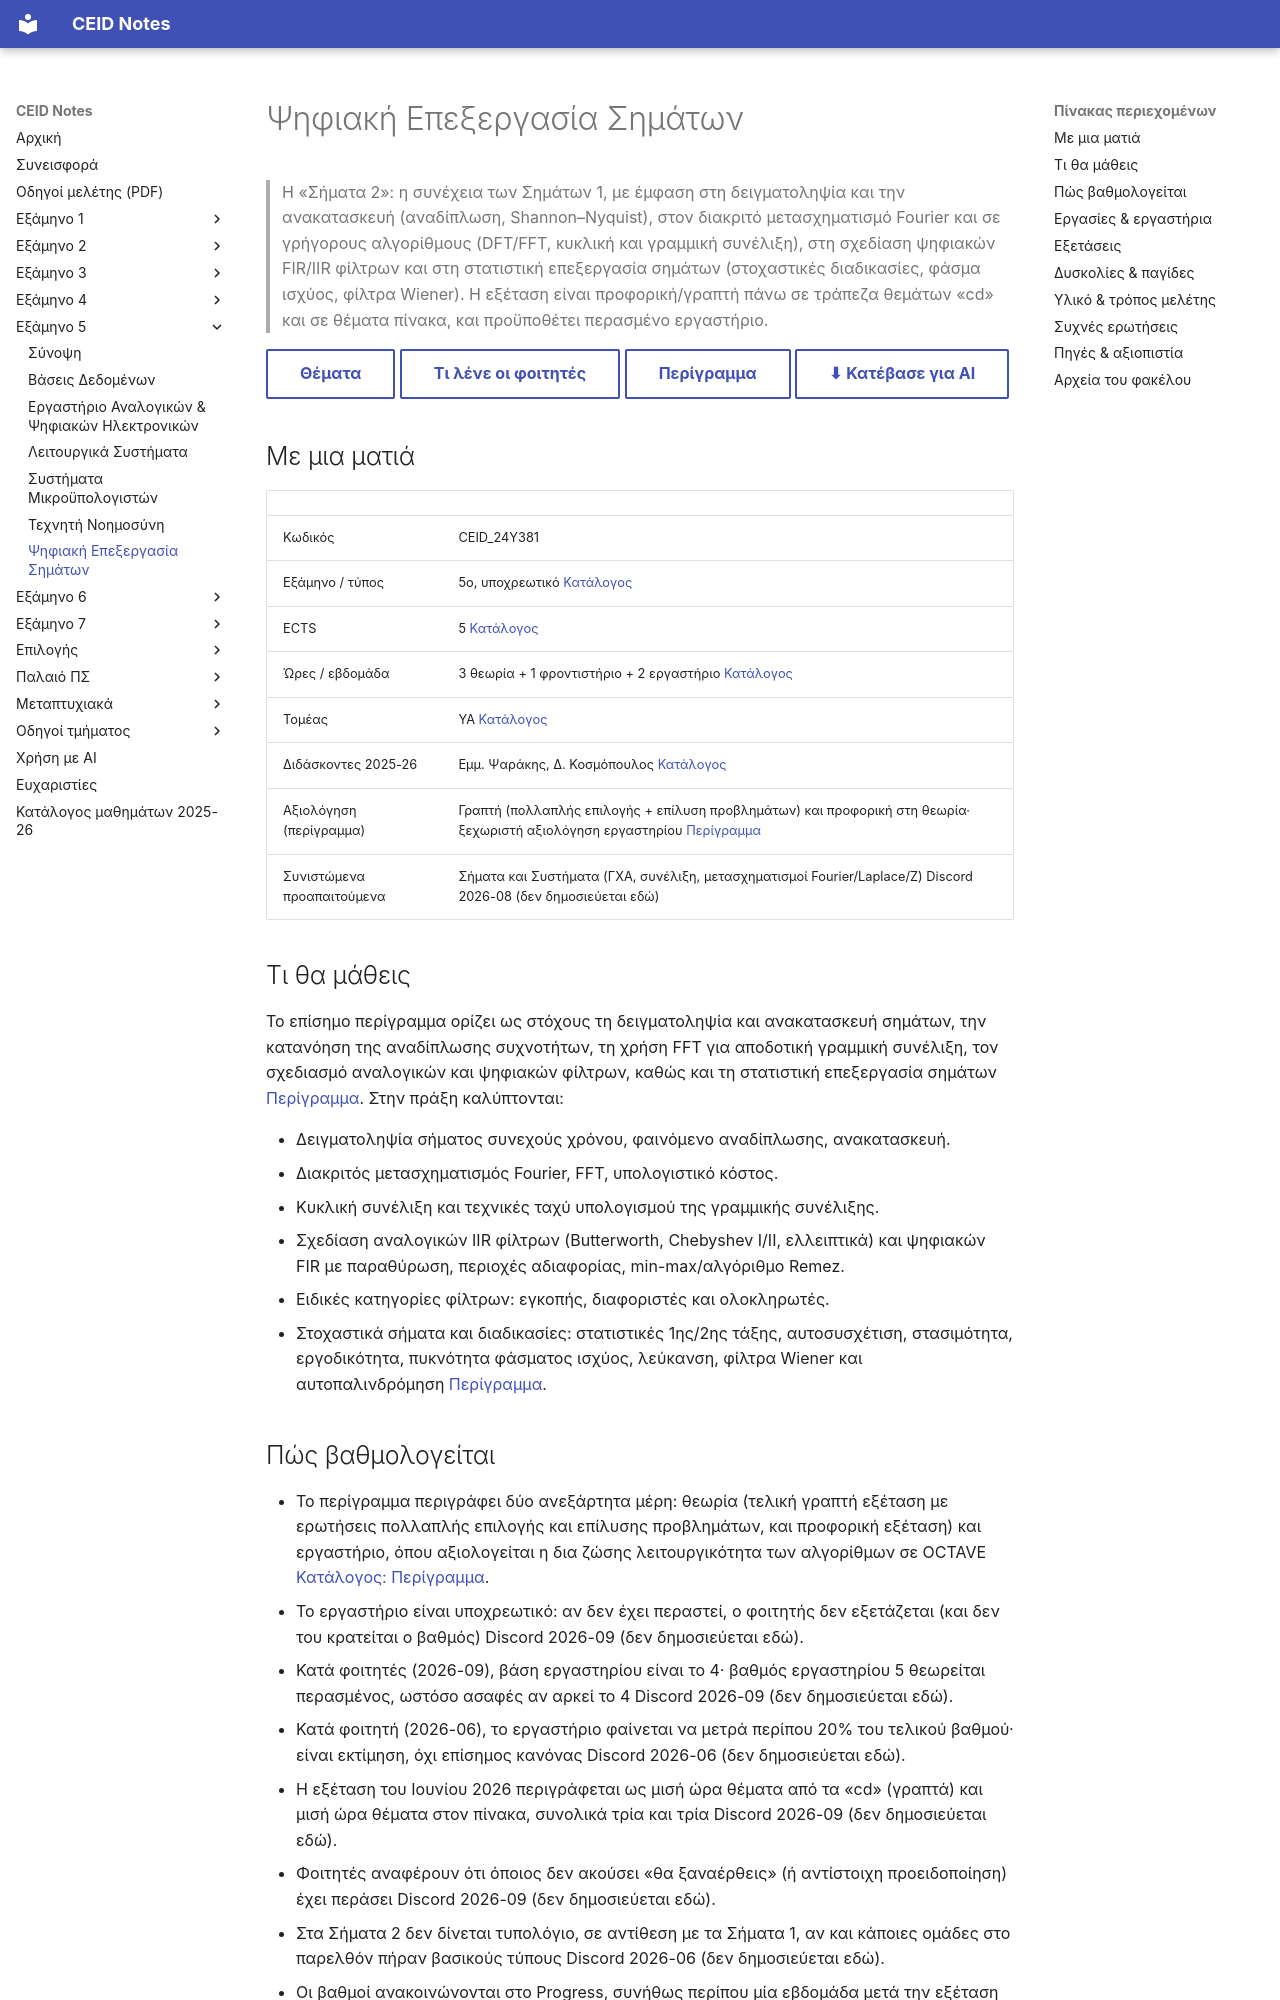

repository: kdngiorgos/ceid-notes · page: Semesters/Semester 5 (5ο Εξάμηνο)/Ψηφιακή Επεξεργασία Σημάτων - CEID_24Y381/index.html · generator: mkdocs

---
code: CEID_24Y381
title: "Ψηφιακή Επεξεργασία Σημάτων"
category: core
code_aliases: [CEID_24Υ381, "24Y381", "24Υ381"]
semester: 5
ects: 5
hours: {theory: 3, tutorial: 1, lab: 2}
sector: ΥΑ
instructors_2025_26: ["Εμμ. Ψαράκης", "Δ. Κοσμόπουλος"]
prerequisites_recommended: ["Σήματα και Συστήματα (Σήματα 1)"]
difficulty: null
grading_summary: "Θεωρία: γραπτή (πολλαπλής επιλογής + ασκήσεις) και προφορική· το εργαστήριο (βάση 4, υποχρεωτικό για συμμετοχή) μετρά ξεχωριστά"
exam_sessions: ["2020-09", "2021-02", "2021-06", "2021-09", "2022-06", "2024-08", "2026-06"]
sources: [../../../catalog/curriculum.md, catalog/outlines/CEID_24Y381.md, discord/ (13 περίοδοι, 2020-09 έως 2026-10), eclass/, "Previous Exams/"]
last_reviewed: 2026-10-11
---
# Ψηφιακή Επεξεργασία Σημάτων

> Η «Σήματα 2»: η συνέχεια των Σημάτων 1, με έμφαση στη δειγματοληψία και την ανακατασκευή (αναδίπλωση, Shannon–Nyquist), στον διακριτό μετασχηματισμό Fourier και σε γρήγορους αλγορίθμους (DFT/FFT, κυκλική και γραμμική συνέλιξη), στη σχεδίαση ψηφιακών FIR/IIR φίλτρων και στη στατιστική επεξεργασία σημάτων (στοχαστικές διαδικασίες, φάσμα ισχύος, φίλτρα Wiener). Η εξέταση είναι προφορική/γραπτή πάνω σε τράπεζα θεμάτων «cd» και σε θέματα πίνακα, και προϋποθέτει περασμένο εργαστήριο.

[Θέματα](Previous%20Exams/README.md){ .md-button } [Τι λένε οι φοιτητές](#δυσκολίες--παγίδες){ .md-button } [Περίγραμμα](../../../catalog/outlines/CEID_24Y381.md){ .md-button } [⬇ Κατέβασε για AI](../../../downloads/CEID_24Y381.zip){ .md-button }


## Με μια ματιά

| | |
|---|---|
| Κωδικός | CEID_24Y381 |
| Εξάμηνο / τύπος | 5ο, υποχρεωτικό [Κατάλογος](../../../catalog/curriculum.md) |
| ECTS | 5 [Κατάλογος](../../../catalog/curriculum.md) |
| Ώρες / εβδομάδα | 3 θεωρία + 1 φροντιστήριο + 2 εργαστήριο [Κατάλογος](../../../catalog/curriculum.md) |
| Τομέας | ΥΑ [Κατάλογος](../../../catalog/curriculum.md) |
| Διδάσκοντες 2025-26 | Εμμ. Ψαράκης, Δ. Κοσμόπουλος [Κατάλογος](../../../catalog/curriculum.md) |
| Αξιολόγηση (περίγραμμα) | Γραπτή (πολλαπλής επιλογής + επίλυση προβλημάτων) και προφορική στη θεωρία· ξεχωριστή αξιολόγηση εργαστηρίου [Περίγραμμα](https://www.ceid.upatras.gr/sites/default/files/ceid_ny381_gr.pdf) |
| Συνιστώμενα προαπαιτούμενα | Σήματα και Συστήματα (ΓΧΑ, συνέλιξη, μετασχηματισμοί Fourier/Laplace/Z) Discord 2026-08 (δεν δημοσιεύεται εδώ) |

## Τι θα μάθεις

Το επίσημο περίγραμμα ορίζει ως στόχους τη δειγματοληψία και ανακατασκευή σημάτων, την κατανόηση της αναδίπλωσης συχνοτήτων, τη χρήση FFT για αποδοτική γραμμική συνέλιξη, τον σχεδιασμό αναλογικών και ψηφιακών φίλτρων, καθώς και τη στατιστική επεξεργασία σημάτων [Περίγραμμα](https://www.ceid.upatras.gr/sites/default/files/ceid_ny381_gr.pdf). Στην πράξη καλύπτονται:

- Δειγματοληψία σήματος συνεχούς χρόνου, φαινόμενο αναδίπλωσης, ανακατασκευή.
- Διακριτός μετασχηματισμός Fourier, FFT, υπολογιστικό κόστος.
- Κυκλική συνέλιξη και τεχνικές ταχύ υπολογισμού της γραμμικής συνέλιξης.
- Σχεδίαση αναλογικών IIR φίλτρων (Butterworth, Chebyshev I/II, ελλειπτικά) και ψηφιακών FIR με παραθύρωση, περιοχές αδιαφορίας, min-max/αλγόριθμο Remez.
- Ειδικές κατηγορίες φίλτρων: εγκοπής, διαφοριστές και ολοκληρωτές.
- Στοχαστικά σήματα και διαδικασίες: στατιστικές 1ης/2ης τάξης, αυτοσυσχέτιση, στασιμότητα, εργοδικότητα, πυκνότητα φάσματος ισχύος, λεύκανση, φίλτρα Wiener και αυτοπαλινδρόμηση [Περίγραμμα](https://www.ceid.upatras.gr/sites/default/files/ceid_ny381_gr.pdf).
